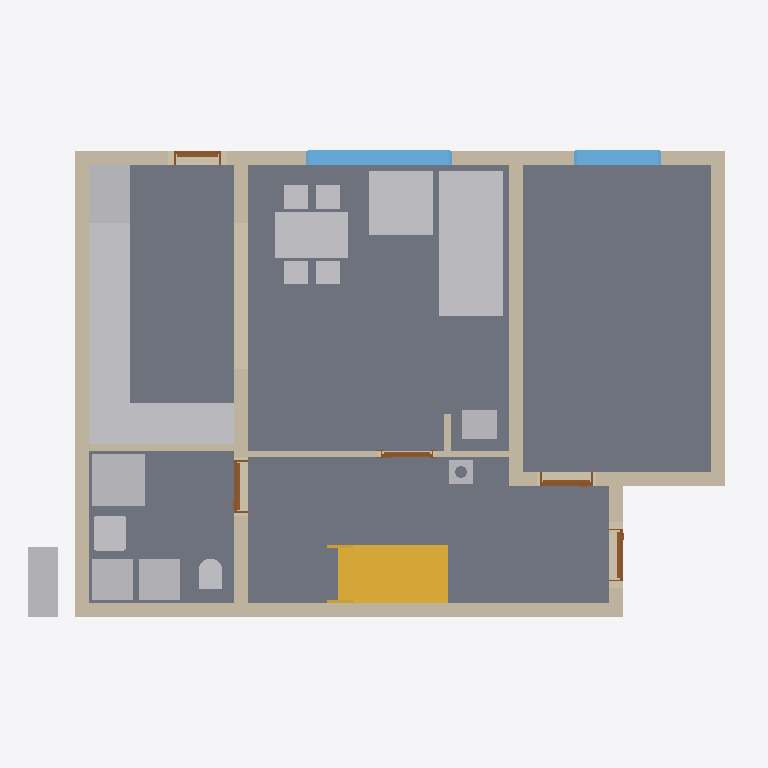
Plan cut of the same IFC building model at storey 'Foundations' (level 0.00 m, cut at 1.40 m), seen from above with north up, elements coloured by IFC class: 17 other elements (light grey), 11 walls (beige), 5 doors (brown), 4 slabs (grey), 2 windows (light blue), 1 stair (yellow). Cut surfaces are drawn darker.
Extent 12.2 m × 9.5 m × 9.9 m (x, y, z). Storeys (14): Foundations at 0.00 m; Ground floor at 0.00 m; Upper floor at 2.96 m; Roof - -1: Thermal insulation under rafters at 2.96 m; Roof - -2: Vapour barrier at 2.96 m; Roof - -3: Gypsum plasterboard at 2.96 m; Roof - 0: Rafters at 2.96 m; Roof - 0a: Collar ties at 2.96 m; Roof - +1: Wood fiberboard at 2.96 m; Roof - +2: Underlay at 2.96 m; Roof - +3: Counter-battens at 2.96 m; Roof - +4: Tile battens at 2.96 m; Roof - +5: Tiles at 2.96 m; Roof - +6: Windows at 2.96 m. Elements (470): 285 IfcBeam, 86 IfcSlab, 44 IfcWall, 15 IfcFurniture, 9 IfcWindow, 8 IfcDoor, 8 IfcFooting, 7 IfcCovering, 5 IfcSanitaryTerminal, 2 IfcStair, 1 IfcChimney.

HEADER;
FILE_DESCRIPTION(('ViewDefinition[DesignTransferView]'),'2;1');
FILE_NAME('/dev/null','2026-10-11T12:50:02+02:00',(''),(''),'IfcOpenShell 0.8.5','IfcOpenShell 0.8.5','Nobody');
FILE_SCHEMA(('IFC4'));
ENDSEC;
DATA;
#1=IFCPROJECT('17yvVGWbf4DOCscaDvZ0pA',$,'My house',$,$,$,$,(#10,#15),#5);
#19=IFCSITE('28OifwmpjAcwAPAb97gqqV',$,'Site',$,$,#32910,$,$,$,$,$,$,$,$);
#20=IFCBUILDING('3ouiecPCH93AvWcwgINx4S',$,'My house',$,$,#32915,$,$,$,$,$,$);
#33=IFCBUILDINGSTOREY('1ISPEPvrvBXedLo6x5qsiN',$,'Foundations',$,$,#32920,$,$,$,0.0);
#40=IFCBUILDINGSTOREY('2PeqiuoCTDCeS4uTm6aTXC',$,'Ground floor',$,$,#32925,$,$,$,0.0);
#46=IFCBUILDINGSTOREY('07QvKje5j1Hf4n0WlTxy7b',$,'Upper floor',$,$,#32930,$,$,$,2.96);
#13969=IFCBUILDINGSTOREY('2ZN6HWzGv13RsmNboQXJKl',$,'Roof - -1: Thermal insulation under rafters','Visibility container for Thermal insulation under rafters','ROOF_LAYER',#32935,$,$,$,2.96);
#13975=IFCBUILDINGSTOREY('2mp63gKFXFefKvYoZ6bL98',$,'Roof - -2: Vapour barrier','Visibility container for Vapour barrier','ROOF_LAYER',#32940,$,$,$,2.96);
#13981=IFCBUILDINGSTOREY('36Wt5Jd4z6IgmMXZ6OH1nh',$,'Roof - -3: Gypsum plasterboard','Visibility container for Gypsum plasterboard','ROOF_LAYER',#32945,$,$,$,2.96);
#13987=IFCBUILDINGSTOREY('3y3XUS7qP3p9qVeUGOR22X',$,'Roof - 0: Rafters','Visibility container for Rafters','ROOF_LAYER',#32950,$,$,$,2.96);
#13993=IFCBUILDINGSTOREY('3jUtPAw_TCpPYYM3KMJFcl',$,'Roof - 0a: Collar ties','Visibility container for Collar ties','ROOF_LAYER',#32955,$,$,$,2.96);
#13999=IFCBUILDINGSTOREY('2a4TSEOl93Lx3mBRvnB_uZ',$,'Roof - +1: Wood fiberboard','Visibility container for Wood fiberboard','ROOF_LAYER',#32960,$,$,$,2.96);
#14005=IFCBUILDINGSTOREY('3aI8Kc_FXDqvi5Yx$J8xo9',$,'Roof - +2: Underlay','Visibility container for Roofing underlay','ROOF_LAYER',#32965,$,$,$,2.96);
#14011=IFCBUILDINGSTOREY('1qsvuqMxPFDesdBaY5s6kj',$,'Roof - +3: Counter-battens','Visibility container for Counter-battens','ROOF_LAYER',#32970,$,$,$,2.96);
#14017=IFCBUILDINGSTOREY('2Ri9VqWA56lQsIq2Hhj10c',$,'Roof - +4: Tile battens','Visibility container for Tile battens','ROOF_LAYER',#32975,$,$,$,2.96);
#14023=IFCBUILDINGSTOREY('1Qijua$lz8cevaQReIUmCh',$,'Roof - +5: Tiles','Visibility container for Roof tiles','ROOF_LAYER',#32980,$,$,$,2.96);
#14029=IFCBUILDINGSTOREY('1YLVE7d0H4eAfRO4TxuNWk',$,'Roof - +6: Windows','Visibility container for Roof windows','ROOF_LAYER',#32985,$,$,$,2.96);
#113=IFCSLAB('0v7hjgO0v8VgF1zsrtPGKN',$,'Kuchyn',$,$,#34615,#125,$,.FLOOR.);
#80=IFCSLAB('1_7aRvoMP1WfgJ9HBX0Gne',$,'Pokoj',$,$,#34610,#93,$,.FLOOR.);
#140=IFCSLAB('0zXGwulnb9KRVCFA8mizI5',$,'Chodba',$,$,#34620,#152,$,.FLOOR.);
#167=IFCSLAB('2Gn1EnGmv6axEh61Pg0d7L',$,'Koupelna',$,$,#34625,#179,$,.FLOOR.);
#3079=IFCFURNITURE('1xzFFQkw12xvyUXG6tRYNz',$,'Gauc',$,$,#35310,#3088,$,$);
#259=IFCWALL('3A8gJXTun71BObIXKdwN0t',$,'Wall 1',$,$,#35050,#280,$,$);
#3997=IFCSTAIR('2xBncsRWb42fSeOT2Clh$S',$,'Main stair',$,$,#35040,$,$,.STRAIGHT_RUN_STAIR.);
#285=IFCWALL('0_ztVbfhnEVRkKN1BX$$ec',$,'Wall 2',$,$,#35055,#305,$,$);
#410=IFCWALL('2c_sIZL9bFmwiAApLZHuKN',$,'Wall 7',$,$,#35080,#430,$,$);
#4377=IFCFURNITURE('0uZ1hxJuH5vgdI_TpI7xoF',$,'Kuch.?Linka',$,'Kuch.?Linka',#35345,#4389,$,.USERDEFINED.);
#4756=IFCFURNITURE('2j$zWsFKLCqf5HOq1DcExv',$,'Stul',$,$,#35355,#4765,$,$);
#310=IFCWALL('3l5HhpTpb37eHaENpWEWNW',$,'Wall 3',$,$,#35060,#330,$,$);
#335=IFCWALL('2ErdbJu$1BgRYzu1XQvjFd',$,'Wall 4',$,$,#35065,#355,$,$);
#385=IFCWALL('0NW3585jT1Eg2jAyL$5bKQ',$,'Wall 6',$,$,#35075,#405,$,$);
#3171=IFCFURNITURE('0gNg18qMT4FAY8ilTfCALv',$,'Gauc',$,$,#35315,#3180,$,$);
#3305=IFCSANITARYTERMINAL('38Ciw5qsv9ZBxZftYwWjDG',$,'Sprcha',$,$,#35275,#3314,$,$);
#4411=IFCFURNITURE('1nEX1MD5D65gwDkZcmPWHI',$,'Kuch.?Linka',$,'Kuch.?Linka',#35350,#4423,$,.USERDEFINED.);
#4309=IFCFURNITURE('3iQpnG1ZHB2Onvgie48XX0',$,'Lednice',$,'Lednice',#35335,#4321,$,.USERDEFINED.);
#881=IFCWINDOW('2afCDFmxnAbBuTaNA2D$0C',$,'Window 2',$,$,#38210,#882,$,1.375,2.5,.WINDOW.,.SINGLE_PANEL.,$);
#2884=IFCFURNITURE('1_LjWx0x90VfM1tYaSV2sD',$,'Tepelné?Čerpadlo',$,'Tepelné?Čerpadlo',#35295,#2896,$,.USERDEFINED.);
#1303=IFCWALL('24cC8BE0vEAvdOPuIUSYYh',$,'Wall 8',$,$,#35085,#1323,$,$);
#2919=IFCFURNITURE('0$GAxjg6vCL953KExSMzw8',$,'Zásobník?TUV',$,'Zásobník?TUV',#35300,#2931,$,.USERDEFINED.);
#2954=IFCFURNITURE('0mXxOmSlHAX93Gi6Pkcc92',$,'Pračka',$,'Pračka',#35305,#2966,$,.USERDEFINED.);
#4241=IFCFURNITURE('0v5LNKfobEWgGDt_PNbaVP',$,'Dřez',$,'Dřez',#35325,#4253,$,.USERDEFINED.);
#4275=IFCFURNITURE('1demk0Rcn40Q6YMUUKSEvU',$,'Myčka',$,'Myčka',#35330,#4287,$,.USERDEFINED.);
#4343=IFCFURNITURE('0agPEtM6z63fl4ITm4BRN5',$,'Sporák',$,'Sporák',#35340,#4355,$,.USERDEFINED.);
#360=IFCWALL('1eiKp0r0L6wBBoe1ATw5hm',$,'Wall 5',$,$,#35070,#380,$,$);
#3429=IFCWALL('2fuDZk9sb5Yfnq5YpBrKRz',$,'Wall 10',$,$,#35135,#3449,$,$);
#977=IFCWINDOW('1ca9mGQez8j8mYVIymneqd',$,'Window 3',$,$,#38215,#978,$,1.375,1.5,.WINDOW.,.SINGLE_PANEL.,$);
#3243=IFCSANITARYTERMINAL('0famGoSCH4NhkvaXWC0GvQ',$,'Umyv',$,$,#35270,#3252,$,$);
#2858=IFCWALL('3zXDU528nB5xBPYvKn73q5',$,'Wall 9',$,$,#35130,#2879,$,$);
#4206=IFCFURNITURE('26dcrkEi1ClAP91ARSbP1h',$,'Kamna',$,'Kamna',#35320,#4218,$,.USERDEFINED.);
#3407=IFCSANITARYTERMINAL('3Gt0CN52D89O521PimoXqy',$,'WC',$,$,#35280,#3416,$,$);
#4176=IFCCHIMNEY('31pNRWFEzC$xMfhsRJe_Qe',$,'Main chimney',$,$,#34525,#4196,$,.NOTDEFINED.);
#3649=IFCDOOR('0fVFtHw4T58vhiHmHRSjWM',$,'Door 4',$,$,#38180,#3659,$,2.2199999999999998,0.9,.DOOR.,.SINGLE_SWING_LEFT.,$);
#3837=IFCDOOR('1aZxa2Bk9E$hOVuEPdRRCQ',$,'Door 5',$,$,#38185,#3847,$,2.2199999999999998,0.9,.DOOR.,.SINGLE_SWING_LEFT.,$);
#630=IFCDOOR('1k1aUQ9b111AAoUqXuMrD7',$,'Door 1',$,$,#38165,#640,$,2.2199999999999998,0.9,.DOOR.,.SINGLE_SWING_LEFT.,$);
#1073=IFCDOOR('3e7Z3RTL9C2vkZTNkhKNh2',$,'Door 2',$,$,#38170,#1083,$,2.0,0.8,.DOOR.,.SINGLE_SWING_LEFT.,$);
#3497=IFCDOOR('2ECHTvgQ5F2P1iR83UJLWU',$,'Door 3',$,$,#38175,#3507,$,2.2199999999999998,0.9,.DOOR.,.SINGLE_SWING_RIGHT.,$);
#3454=IFCWALL('0tP4fUehrETe3$nvnhmeW$',$,'Wall 11',$,$,#35140,#3474,$,$);
ENDSEC;
